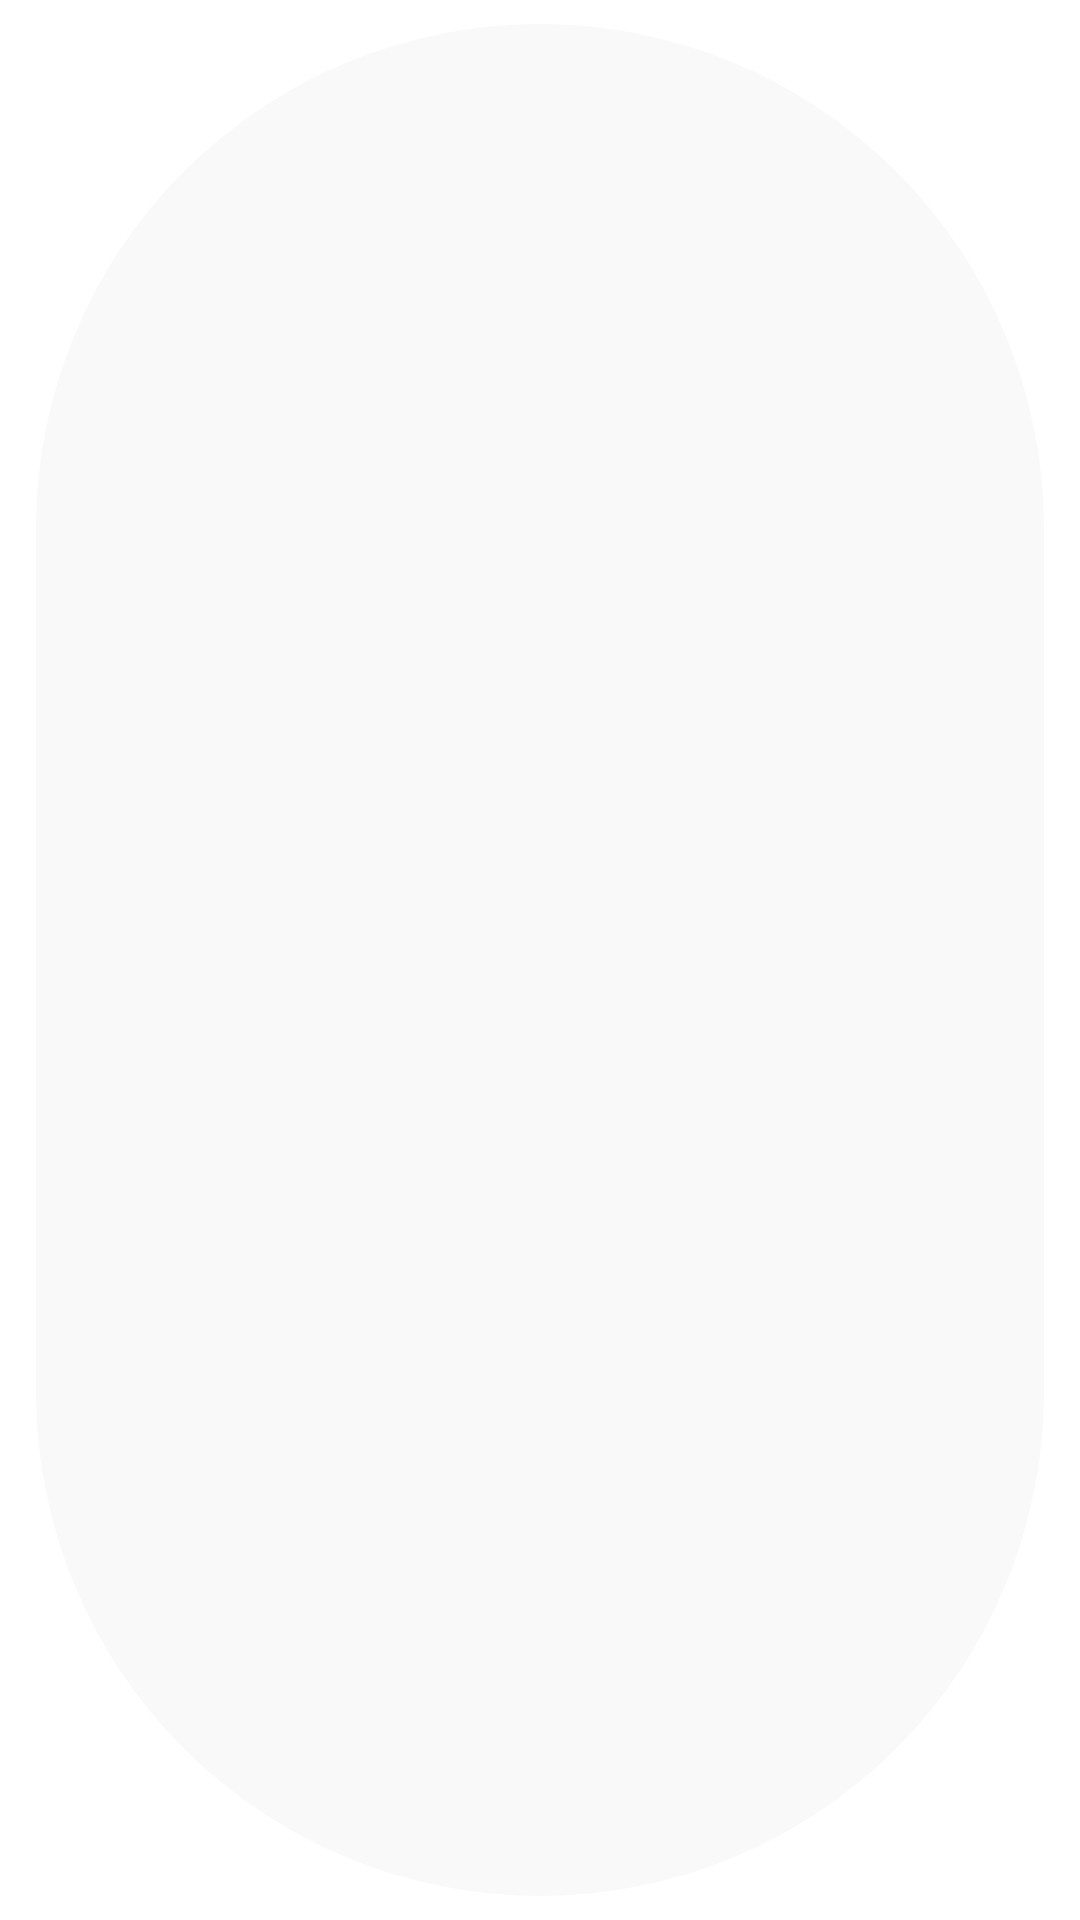

Reconstruct the res/layout file that produces this screen, plus the resources it refers to.
<!-- AndroidManifest.xml: application theme SplashScreenStyle -->
<!-- res/layout/custom_chip.xml -->
<?xml version="1.0" encoding="utf-8"?>
<com.google.android.material.chip.Chip xmlns:android="http://schemas.android.com/apk/res/android"
    android:layout_width="wrap_content"
    android:layout_height="wrap_content"
    style="@style/customChipStyle">

</com.google.android.material.chip.Chip>
<!-- resources referenced by this layout -->
<resources>
  <style name="customChipStyle" parent="Widget.MaterialComponents.Chip.Filter">
          <item name="chipBackgroundColor">@color/chip_background_color</item>
          <item name="android:textColor">@color/chip_text_color</item>
          <item name="checkedIconTint">@color/chip_text_color</item>
      </style>
  <style name="SplashScreenStyle" parent="Theme.MaterialComponents.DayNight.NoActionBar">
          <item name="android:windowBackground">@drawable/splash_screen</item>
          <item name="android:windowTranslucentStatus">true</item>
          <item name="android:windowTranslucentNavigation">true</item>
      </style>
</resources>
